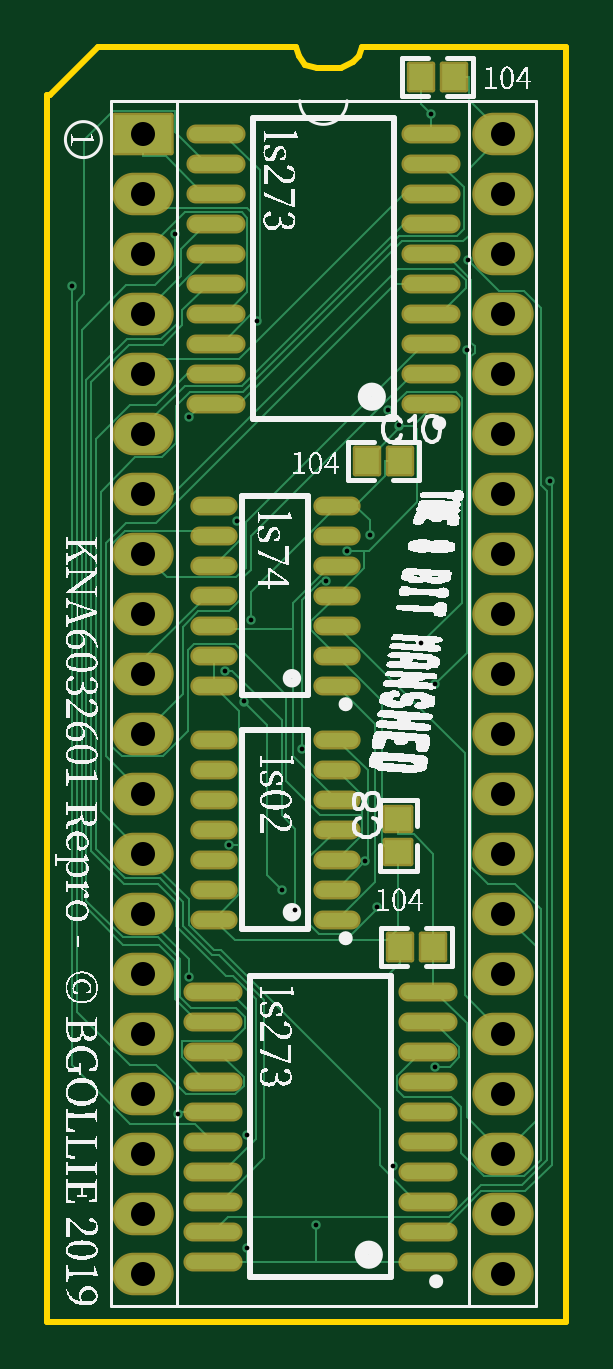
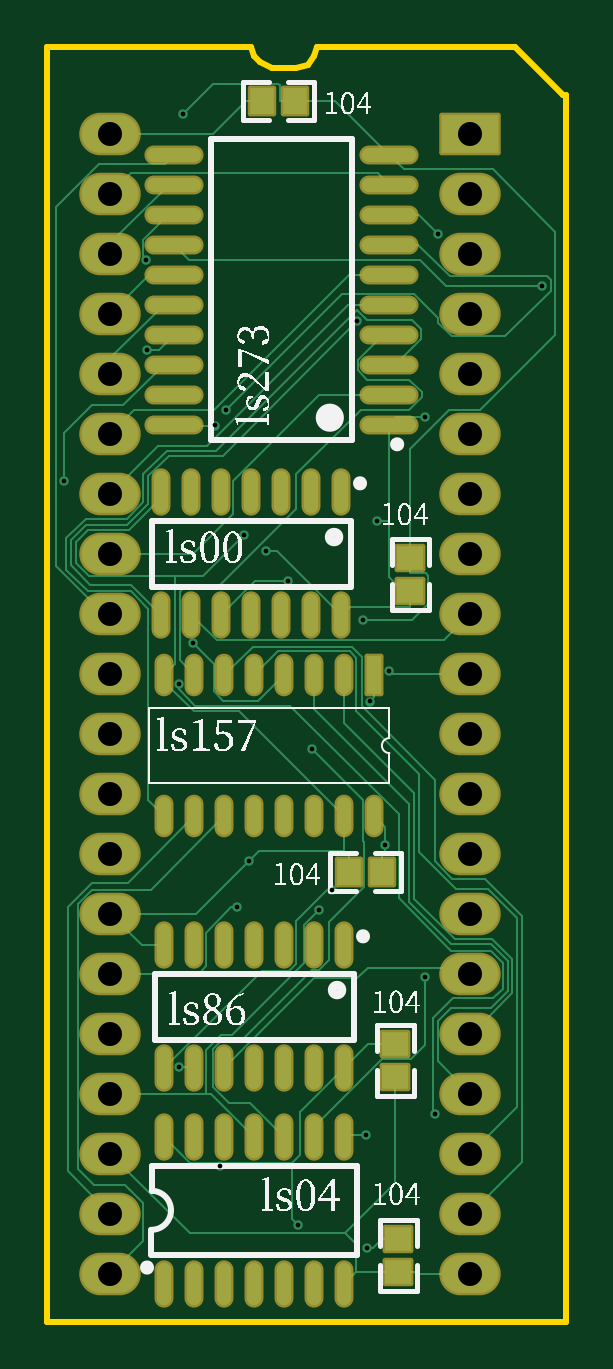
Circuit board: 11 layer files. Board 22.0 x 54.0 mm.
- drill: Drill_PTH_Through.DRL (1621 bytes)
- drill: Drill_PTH_Through_Via.DRL (777 bytes)
- outline: Gerber_BoardOutlineLayer.GKO (732 bytes)
- bottom_copper: Gerber_BottomLayer.GBL (14752 bytes)
- paste: Gerber_BottomPasteMaskLayer.GBP (3032 bytes)
- bottom_silk: Gerber_BottomSilkscreenLayer.GBO (44675 bytes)
- bottom_mask: Gerber_BottomSolderMaskLayer.GBS (4534 bytes)
- top_copper: Gerber_TopLayer.GTL (14921 bytes)
- paste: Gerber_TopPasteMaskLayer.GTP (2555 bytes)
- top_silk: Gerber_TopSilkscreenLayer.GTO (100296 bytes)
- top_mask: Gerber_TopSolderMaskLayer.GTS (4065 bytes)

=== drill: Drill_PTH_Through.DRL (1621 bytes, source withheld) ===
=== drill: Drill_PTH_Through_Via.DRL ===
M48
METRIC,LZ,000.000
;FILE_FORMAT=3:3
;TYPE=PLATED
;Layer: PTH_Through_Via
;EasyEDA v6.5.22, 2023-01-18 22:18:13
;66d29df89567445d99ed279259f9073e,7be1179030e74d40a97a3c751b95adb4,10
;Gerber Generator version 0.2
;Holesize 1 = 0.200 mm
T01C0.200
%
G05
G90
T01
X026093Y-065090
X029014Y-064105
X032542Y-030264
X030356Y-035560
X023655Y-029924
X032299Y-061613
X025684Y-034290
X025344Y-048039
X023068Y-022177
X026266Y-038486
X031290Y-034889
X031107Y-048710
X033886Y-017082
X038915Y-032634
X035395Y-027051
X034061Y-041212
X023200Y-059408
X018694Y-024346
X035438Y-023241
X034059Y-057404
X026119Y-060320
X026518Y-025847
X028438Y-043960
X029459Y-036853
X027567Y-049931
X025961Y-041948
X028131Y-050757
X025174Y-040640
X023630Y-053609
X032083Y-029624
X033472Y-039489
X031590Y-050648
M30

=== outline: Gerber_BoardOutlineLayer.GKO ===
G04 Layer: BoardOutlineLayer*
G04 EasyEDA v6.5.22, 2023-01-18 22:18:13*
G04 66d29df89567445d99ed279259f9073e,7be1179030e74d40a97a3c751b95adb4,10*
G04 Gerber Generator version 0.2*
G04 Scale: 100 percent, Rotated: No, Reflected: No *
G04 Dimensions in millimeters *
G04 leading zeros omitted , absolute positions ,4 integer and 5 decimal *
%FSLAX45Y45*%
%MOMM*%

%ADD10C,0.2540*%
D10*
X1778000Y-1625600D02*
G01*
X1981200Y-1422400D01*
X2819400Y-1422400D01*
X2832100Y-1460500D01*
X2857500Y-1498600D01*
X2908300Y-1511300D01*
X3009900Y-1511300D01*
X3060700Y-1485900D01*
X3086100Y-1460500D01*
X3098800Y-1422400D01*
X3962400Y-1422400D01*
X3962400Y-6819900D01*
X1765300Y-6819900D01*
X1765300Y-1625600D01*
X1778000Y-1625600D01*

%LPD*%
M02*

=== bottom_copper: Gerber_BottomLayer.GBL (14752 bytes, source omitted) ===
=== paste: Gerber_BottomPasteMaskLayer.GBP ===
G04 Layer: BottomPasteMaskLayer*
G04 EasyEDA v6.5.22, 2023-01-18 22:18:13*
G04 66d29df89567445d99ed279259f9073e,7be1179030e74d40a97a3c751b95adb4,10*
G04 Gerber Generator version 0.2*
G04 Scale: 100 percent, Rotated: No, Reflected: No *
G04 Dimensions in millimeters *
G04 leading zeros omitted , absolute positions ,4 integer and 5 decimal *
%FSLAX45Y45*%
%MOMM*%

%AMMACRO1*21,1,$1,$2,0,0,$3*%
%ADD10O,2.2999954X0.5999988*%
%ADD11O,0.5999988X1.7999964*%
%ADD12MACRO1,1.6002X0.5994X-90.0000*%
%ADD13O,0.599948X1.599946*%
%ADD14MACRO1,1X1.1X0.0000*%
%ADD15MACRO1,1X1.1X90.0000*%
%ADD16MACRO1,1X1.1X-90.0000*%

%LPD*%
D10*
G01*
X2516809Y-3022600D03*
G01*
X2516809Y-2895600D03*
G01*
X2516809Y-2768600D03*
G01*
X2516809Y-2641600D03*
G01*
X2516809Y-2514600D03*
G01*
X2516809Y-2387600D03*
G01*
X2516809Y-2260600D03*
G01*
X2516809Y-2133600D03*
G01*
X2516809Y-2006600D03*
G01*
X2516809Y-1879600D03*
G01*
X3426790Y-3022600D03*
G01*
X3426790Y-2895600D03*
G01*
X3426790Y-2768600D03*
G01*
X3426790Y-2641600D03*
G01*
X3426790Y-2514600D03*
G01*
X3426790Y-2387600D03*
G01*
X3426790Y-2260600D03*
G01*
X3426790Y-2133600D03*
G01*
X3426790Y-2006600D03*
G01*
X3426790Y-1879600D03*
D11*
G01*
X3467100Y-5746394D03*
G01*
X3340100Y-5746394D03*
G01*
X3213100Y-5746394D03*
G01*
X3086100Y-5746394D03*
G01*
X2959100Y-5746394D03*
G01*
X2832100Y-5746394D03*
G01*
X2705100Y-5746394D03*
G01*
X3467100Y-5226405D03*
G01*
X3340100Y-5226405D03*
G01*
X3213100Y-5226405D03*
G01*
X3086100Y-5226405D03*
G01*
X2959100Y-5226405D03*
G01*
X2832100Y-5226405D03*
G01*
X2705100Y-5226405D03*
G01*
X3467100Y-6659879D03*
G01*
X3340100Y-6659879D03*
G01*
X3213100Y-6659879D03*
G01*
X3086100Y-6659879D03*
G01*
X2959100Y-6659879D03*
G01*
X2832100Y-6659879D03*
G01*
X2705100Y-6659879D03*
G01*
X3467100Y-6040120D03*
G01*
X3340100Y-6040120D03*
G01*
X3213100Y-6040120D03*
G01*
X3086100Y-6040120D03*
G01*
X2959100Y-6040120D03*
G01*
X2832100Y-6040120D03*
G01*
X2705100Y-6040120D03*
G01*
X3479800Y-3828694D03*
G01*
X3352800Y-3828694D03*
G01*
X3225800Y-3828694D03*
G01*
X3098800Y-3828694D03*
G01*
X2971800Y-3828694D03*
G01*
X2844800Y-3828694D03*
G01*
X2717800Y-3828694D03*
G01*
X3479800Y-3308705D03*
G01*
X3352800Y-3308705D03*
G01*
X3225800Y-3308705D03*
G01*
X3098800Y-3308705D03*
G01*
X2971800Y-3308705D03*
G01*
X2844800Y-3308705D03*
G01*
X2717800Y-3308705D03*
D12*
G01*
X2578100Y-4081500D03*
D13*
G01*
X2705100Y-4081500D03*
G01*
X2832100Y-4081500D03*
G01*
X2959100Y-4081500D03*
G01*
X3086100Y-4081500D03*
G01*
X3213100Y-4081500D03*
G01*
X3340100Y-4081500D03*
G01*
X3467100Y-4081500D03*
G01*
X2578100Y-4681499D03*
G01*
X2705100Y-4681499D03*
G01*
X2832100Y-4681499D03*
G01*
X2959100Y-4681499D03*
G01*
X3086100Y-4681499D03*
G01*
X3213100Y-4681499D03*
G01*
X3340100Y-4681499D03*
G01*
X3467100Y-4681499D03*
D14*
G01*
X3054510Y-1651001D03*
G01*
X2914510Y-1651001D03*
G01*
X2546189Y-4914898D03*
G01*
X2686189Y-4914898D03*
D15*
G01*
X2425698Y-3727610D03*
G01*
X2425698Y-3587610D03*
D16*
G01*
X2476501Y-6470489D03*
G01*
X2476501Y-6610489D03*
G01*
X2489201Y-5644989D03*
G01*
X2489201Y-5784989D03*
M02*

=== bottom_silk: Gerber_BottomSilkscreenLayer.GBO (44675 bytes, source omitted) ===
=== bottom_mask: Gerber_BottomSolderMaskLayer.GBS ===
G04 Layer: BottomSolderMaskLayer*
G04 EasyEDA v6.5.22, 2023-01-18 22:18:13*
G04 66d29df89567445d99ed279259f9073e,7be1179030e74d40a97a3c751b95adb4,10*
G04 Gerber Generator version 0.2*
G04 Scale: 100 percent, Rotated: No, Reflected: No *
G04 Dimensions in millimeters *
G04 leading zeros omitted , absolute positions ,4 integer and 5 decimal *
%FSLAX45Y45*%
%MOMM*%

%AMMACRO1*1,1,$1,$2,$3*1,1,$1,$4,$5*1,1,$1,0-$2,0-$3*1,1,$1,0-$4,0-$5*20,1,$1,$2,$3,$4,$5,0*20,1,$1,$4,$5,0-$2,0-$3,0*20,1,$1,0-$2,0-$3,0-$4,0-$5,0*20,1,$1,0-$4,0-$5,$2,$3,0*4,1,4,$2,$3,$4,$5,0-$2,0-$3,0-$4,0-$5,$2,$3,0*%
%ADD10O,2.5031954X0.8031988000000001*%
%ADD11O,0.8031988000000001X2.0031963999999998*%
%ADD12MACRO1,0.2032X-0.2997X0.8001X-0.2997X-0.8001*%
%ADD13O,0.803148X1.8031460000000001*%
%ADD14MACRO1,0.2032X0.5X0.55X-0.5X0.55*%
%ADD15MACRO1,0.2032X-0.5X-0.55X0.5X-0.55*%
%ADD16MACRO1,0.2032X0.55X-0.5X0.55X0.5*%
%ADD17MACRO1,0.2032X-0.55X0.5X-0.55X-0.5*%
%ADD18MACRO1,0.2032X-1.1989X0.8001X1.1989X0.8001*%
%ADD19O,2.6031952X1.8031968*%

%LPD*%
D10*
G01*
X2516809Y-3022600D03*
G01*
X2516809Y-2895600D03*
G01*
X2516809Y-2768600D03*
G01*
X2516809Y-2641600D03*
G01*
X2516809Y-2514600D03*
G01*
X2516809Y-2387600D03*
G01*
X2516809Y-2260600D03*
G01*
X2516809Y-2133600D03*
G01*
X2516809Y-2006600D03*
G01*
X2516809Y-1879600D03*
G01*
X3426790Y-3022600D03*
G01*
X3426790Y-2895600D03*
G01*
X3426790Y-2768600D03*
G01*
X3426790Y-2641600D03*
G01*
X3426790Y-2514600D03*
G01*
X3426790Y-2387600D03*
G01*
X3426790Y-2260600D03*
G01*
X3426790Y-2133600D03*
G01*
X3426790Y-2006600D03*
G01*
X3426790Y-1879600D03*
D11*
G01*
X3467100Y-5746394D03*
G01*
X3340100Y-5746394D03*
G01*
X3213100Y-5746394D03*
G01*
X3086100Y-5746394D03*
G01*
X2959100Y-5746394D03*
G01*
X2832100Y-5746394D03*
G01*
X2705100Y-5746394D03*
G01*
X3467100Y-5226405D03*
G01*
X3340100Y-5226405D03*
G01*
X3213100Y-5226405D03*
G01*
X3086100Y-5226405D03*
G01*
X2959100Y-5226405D03*
G01*
X2832100Y-5226405D03*
G01*
X2705100Y-5226405D03*
G01*
X3467100Y-6659879D03*
G01*
X3340100Y-6659879D03*
G01*
X3213100Y-6659879D03*
G01*
X3086100Y-6659879D03*
G01*
X2959100Y-6659879D03*
G01*
X2832100Y-6659879D03*
G01*
X2705100Y-6659879D03*
G01*
X3467100Y-6040120D03*
G01*
X3340100Y-6040120D03*
G01*
X3213100Y-6040120D03*
G01*
X3086100Y-6040120D03*
G01*
X2959100Y-6040120D03*
G01*
X2832100Y-6040120D03*
G01*
X2705100Y-6040120D03*
G01*
X3479800Y-3828694D03*
G01*
X3352800Y-3828694D03*
G01*
X3225800Y-3828694D03*
G01*
X3098800Y-3828694D03*
G01*
X2971800Y-3828694D03*
G01*
X2844800Y-3828694D03*
G01*
X2717800Y-3828694D03*
G01*
X3479800Y-3308705D03*
G01*
X3352800Y-3308705D03*
G01*
X3225800Y-3308705D03*
G01*
X3098800Y-3308705D03*
G01*
X2971800Y-3308705D03*
G01*
X2844800Y-3308705D03*
G01*
X2717800Y-3308705D03*
D12*
G01*
X2578100Y-4081500D03*
D13*
G01*
X2705100Y-4081500D03*
G01*
X2832100Y-4081500D03*
G01*
X2959100Y-4081500D03*
G01*
X3086100Y-4081500D03*
G01*
X3213100Y-4081500D03*
G01*
X3340100Y-4081500D03*
G01*
X3467100Y-4081500D03*
G01*
X2578100Y-4681499D03*
G01*
X2705100Y-4681499D03*
G01*
X2832100Y-4681499D03*
G01*
X2959100Y-4681499D03*
G01*
X3086100Y-4681499D03*
G01*
X3213100Y-4681499D03*
G01*
X3340100Y-4681499D03*
G01*
X3467100Y-4681499D03*
D14*
G01*
X3054510Y-1651001D03*
G01*
X2914510Y-1651001D03*
D15*
G01*
X2546189Y-4914898D03*
G01*
X2686189Y-4914898D03*
D16*
G01*
X2425698Y-3727610D03*
G01*
X2425698Y-3587610D03*
D17*
G01*
X2476501Y-6470489D03*
G01*
X2476501Y-6610489D03*
G01*
X2489201Y-5644989D03*
G01*
X2489201Y-5784989D03*
D18*
G01*
X2171700Y-1790700D03*
D19*
G01*
X3695700Y-6616700D03*
G01*
X2171700Y-2044700D03*
G01*
X3695700Y-6362700D03*
G01*
X2171700Y-2298700D03*
G01*
X3695700Y-6108700D03*
G01*
X2171700Y-2552700D03*
G01*
X3695700Y-5854700D03*
G01*
X2171700Y-2806700D03*
G01*
X3695700Y-5600700D03*
G01*
X2171700Y-3060700D03*
G01*
X3695700Y-5346700D03*
G01*
X2171700Y-3314700D03*
G01*
X3695700Y-5092700D03*
G01*
X2171700Y-3568700D03*
G01*
X3695700Y-4838700D03*
G01*
X2171700Y-3822700D03*
G01*
X3695700Y-4584700D03*
G01*
X2171700Y-4076700D03*
G01*
X3695700Y-4330700D03*
G01*
X2171700Y-4330700D03*
G01*
X3695700Y-4076700D03*
G01*
X2171700Y-4584700D03*
G01*
X3695700Y-3822700D03*
G01*
X2171700Y-4838700D03*
G01*
X3695700Y-3568700D03*
G01*
X2171700Y-5092700D03*
G01*
X3695700Y-3314700D03*
G01*
X2171700Y-5346700D03*
G01*
X3695700Y-3060700D03*
G01*
X2171700Y-5600700D03*
G01*
X3695700Y-2806700D03*
G01*
X2171700Y-5854700D03*
G01*
X3695700Y-2552700D03*
G01*
X2171700Y-6108700D03*
G01*
X3695700Y-2298700D03*
G01*
X2171700Y-6362700D03*
G01*
X3695700Y-2044700D03*
G01*
X2171700Y-6616700D03*
G01*
X3695700Y-1790700D03*
M02*

=== top_copper: Gerber_TopLayer.GTL (14921 bytes, source omitted) ===
=== paste: Gerber_TopPasteMaskLayer.GTP ===
G04 Layer: TopPasteMaskLayer*
G04 EasyEDA v6.5.22, 2023-01-18 22:18:13*
G04 66d29df89567445d99ed279259f9073e,7be1179030e74d40a97a3c751b95adb4,10*
G04 Gerber Generator version 0.2*
G04 Scale: 100 percent, Rotated: No, Reflected: No *
G04 Dimensions in millimeters *
G04 leading zeros omitted , absolute positions ,4 integer and 5 decimal *
%FSLAX45Y45*%
%MOMM*%

%ADD10O,2.2999954X0.5999988*%
%ADD11O,1.7999964X0.5999988*%
%ADD12R,1.0000X1.1000*%
%ADD13R,1.1000X1.0000*%

%LPD*%
D10*
G01*
X3388690Y-2933700D03*
G01*
X3388690Y-2806700D03*
G01*
X3388690Y-2679700D03*
G01*
X3388690Y-2552700D03*
G01*
X3388690Y-2425700D03*
G01*
X3388690Y-2298700D03*
G01*
X3388690Y-2171700D03*
G01*
X3388690Y-2044700D03*
G01*
X3388690Y-1917700D03*
G01*
X3388690Y-1790700D03*
G01*
X2478709Y-2933700D03*
G01*
X2478709Y-2806700D03*
G01*
X2478709Y-2679700D03*
G01*
X2478709Y-2552700D03*
G01*
X2478709Y-2425700D03*
G01*
X2478709Y-2298700D03*
G01*
X2478709Y-2171700D03*
G01*
X2478709Y-2044700D03*
G01*
X2478709Y-1917700D03*
G01*
X2478709Y-1790700D03*
G01*
X3375990Y-6565900D03*
G01*
X3375990Y-6438900D03*
G01*
X3375990Y-6311900D03*
G01*
X3375990Y-6184900D03*
G01*
X3375990Y-6057900D03*
G01*
X3375990Y-5930900D03*
G01*
X3375990Y-5803900D03*
G01*
X3375990Y-5676900D03*
G01*
X3375990Y-5549900D03*
G01*
X3375990Y-5422900D03*
G01*
X2466009Y-6565900D03*
G01*
X2466009Y-6438900D03*
G01*
X2466009Y-6311900D03*
G01*
X2466009Y-6184900D03*
G01*
X2466009Y-6057900D03*
G01*
X2466009Y-5930900D03*
G01*
X2466009Y-5803900D03*
G01*
X2466009Y-5676900D03*
G01*
X2466009Y-5549900D03*
G01*
X2466009Y-5422900D03*
D11*
G01*
X2470505Y-4356100D03*
G01*
X2470505Y-4483100D03*
G01*
X2470505Y-4610100D03*
G01*
X2470505Y-4737100D03*
G01*
X2470505Y-4864100D03*
G01*
X2470505Y-4991100D03*
G01*
X2470505Y-5118100D03*
G01*
X2990494Y-4356100D03*
G01*
X2990494Y-4483100D03*
G01*
X2990494Y-4610100D03*
G01*
X2990494Y-4737100D03*
G01*
X2990494Y-4864100D03*
G01*
X2990494Y-4991100D03*
G01*
X2990494Y-5118100D03*
G01*
X2470505Y-3365500D03*
G01*
X2470505Y-3492500D03*
G01*
X2470505Y-3619500D03*
G01*
X2470505Y-3746500D03*
G01*
X2470505Y-3873500D03*
G01*
X2470505Y-4000500D03*
G01*
X2470505Y-4127500D03*
G01*
X2990494Y-3365500D03*
G01*
X2990494Y-3492500D03*
G01*
X2990494Y-3619500D03*
G01*
X2990494Y-3746500D03*
G01*
X2990494Y-3873500D03*
G01*
X2990494Y-4000500D03*
G01*
X2990494Y-4127500D03*
D12*
G01*
X3257397Y-5232400D03*
G01*
X3397402Y-5232400D03*
G01*
X3486302Y-1549400D03*
G01*
X3346322Y-1549400D03*
G01*
X3117697Y-3175000D03*
G01*
X3257702Y-3175000D03*
D13*
G01*
X3251200Y-4832502D03*
G01*
X3251200Y-4692522D03*
M02*

=== top_silk: Gerber_TopSilkscreenLayer.GTO (100296 bytes, source omitted) ===
=== top_mask: Gerber_TopSolderMaskLayer.GTS ===
G04 Layer: TopSolderMaskLayer*
G04 EasyEDA v6.5.22, 2023-01-18 22:18:13*
G04 66d29df89567445d99ed279259f9073e,7be1179030e74d40a97a3c751b95adb4,10*
G04 Gerber Generator version 0.2*
G04 Scale: 100 percent, Rotated: No, Reflected: No *
G04 Dimensions in millimeters *
G04 leading zeros omitted , absolute positions ,4 integer and 5 decimal *
%FSLAX45Y45*%
%MOMM*%

%AMMACRO1*1,1,$1,$2,$3*1,1,$1,$4,$5*1,1,$1,0-$2,0-$3*1,1,$1,0-$4,0-$5*20,1,$1,$2,$3,$4,$5,0*20,1,$1,$4,$5,0-$2,0-$3,0*20,1,$1,0-$2,0-$3,0-$4,0-$5,0*20,1,$1,0-$4,0-$5,$2,$3,0*4,1,4,$2,$3,$4,$5,0-$2,0-$3,0-$4,0-$5,$2,$3,0*%
%ADD10MACRO1,0.2032X-1.1989X0.8001X1.1989X0.8001*%
%ADD11O,2.6031952X1.8031968*%
%ADD12O,2.5031954X0.8031988000000001*%
%ADD13O,2.0031963999999998X0.8031988000000001*%
%ADD14MACRO1,0.2032X-0.5X0.55X0.5X0.55*%
%ADD15MACRO1,0.2032X0.5X-0.55X-0.5X-0.55*%
%ADD16MACRO1,0.2032X-0.55X-0.5X-0.55X0.5*%

%LPD*%
D10*
G01*
X2171700Y-1790700D03*
D11*
G01*
X3695700Y-6616700D03*
G01*
X2171700Y-2044700D03*
G01*
X3695700Y-6362700D03*
G01*
X2171700Y-2298700D03*
G01*
X3695700Y-6108700D03*
G01*
X2171700Y-2552700D03*
G01*
X3695700Y-5854700D03*
G01*
X2171700Y-2806700D03*
G01*
X3695700Y-5600700D03*
G01*
X2171700Y-3060700D03*
G01*
X3695700Y-5346700D03*
G01*
X2171700Y-3314700D03*
G01*
X3695700Y-5092700D03*
G01*
X2171700Y-3568700D03*
G01*
X3695700Y-4838700D03*
G01*
X2171700Y-3822700D03*
G01*
X3695700Y-4584700D03*
G01*
X2171700Y-4076700D03*
G01*
X3695700Y-4330700D03*
G01*
X2171700Y-4330700D03*
G01*
X3695700Y-4076700D03*
G01*
X2171700Y-4584700D03*
G01*
X3695700Y-3822700D03*
G01*
X2171700Y-4838700D03*
G01*
X3695700Y-3568700D03*
G01*
X2171700Y-5092700D03*
G01*
X3695700Y-3314700D03*
G01*
X2171700Y-5346700D03*
G01*
X3695700Y-3060700D03*
G01*
X2171700Y-5600700D03*
G01*
X3695700Y-2806700D03*
G01*
X2171700Y-5854700D03*
G01*
X3695700Y-2552700D03*
G01*
X2171700Y-6108700D03*
G01*
X3695700Y-2298700D03*
G01*
X2171700Y-6362700D03*
G01*
X3695700Y-2044700D03*
G01*
X2171700Y-6616700D03*
G01*
X3695700Y-1790700D03*
D12*
G01*
X3388690Y-2933700D03*
G01*
X3388690Y-2806700D03*
G01*
X3388690Y-2679700D03*
G01*
X3388690Y-2552700D03*
G01*
X3388690Y-2425700D03*
G01*
X3388690Y-2298700D03*
G01*
X3388690Y-2171700D03*
G01*
X3388690Y-2044700D03*
G01*
X3388690Y-1917700D03*
G01*
X3388690Y-1790700D03*
G01*
X2478709Y-2933700D03*
G01*
X2478709Y-2806700D03*
G01*
X2478709Y-2679700D03*
G01*
X2478709Y-2552700D03*
G01*
X2478709Y-2425700D03*
G01*
X2478709Y-2298700D03*
G01*
X2478709Y-2171700D03*
G01*
X2478709Y-2044700D03*
G01*
X2478709Y-1917700D03*
G01*
X2478709Y-1790700D03*
G01*
X3375990Y-6565900D03*
G01*
X3375990Y-6438900D03*
G01*
X3375990Y-6311900D03*
G01*
X3375990Y-6184900D03*
G01*
X3375990Y-6057900D03*
G01*
X3375990Y-5930900D03*
G01*
X3375990Y-5803900D03*
G01*
X3375990Y-5676900D03*
G01*
X3375990Y-5549900D03*
G01*
X3375990Y-5422900D03*
G01*
X2466009Y-6565900D03*
G01*
X2466009Y-6438900D03*
G01*
X2466009Y-6311900D03*
G01*
X2466009Y-6184900D03*
G01*
X2466009Y-6057900D03*
G01*
X2466009Y-5930900D03*
G01*
X2466009Y-5803900D03*
G01*
X2466009Y-5676900D03*
G01*
X2466009Y-5549900D03*
G01*
X2466009Y-5422900D03*
D13*
G01*
X2470505Y-4356100D03*
G01*
X2470505Y-4483100D03*
G01*
X2470505Y-4610100D03*
G01*
X2470505Y-4737100D03*
G01*
X2470505Y-4864100D03*
G01*
X2470505Y-4991100D03*
G01*
X2470505Y-5118100D03*
G01*
X2990494Y-4356100D03*
G01*
X2990494Y-4483100D03*
G01*
X2990494Y-4610100D03*
G01*
X2990494Y-4737100D03*
G01*
X2990494Y-4864100D03*
G01*
X2990494Y-4991100D03*
G01*
X2990494Y-5118100D03*
G01*
X2470505Y-3365500D03*
G01*
X2470505Y-3492500D03*
G01*
X2470505Y-3619500D03*
G01*
X2470505Y-3746500D03*
G01*
X2470505Y-3873500D03*
G01*
X2470505Y-4000500D03*
G01*
X2470505Y-4127500D03*
G01*
X2990494Y-3365500D03*
G01*
X2990494Y-3492500D03*
G01*
X2990494Y-3619500D03*
G01*
X2990494Y-3746500D03*
G01*
X2990494Y-3873500D03*
G01*
X2990494Y-4000500D03*
G01*
X2990494Y-4127500D03*
D14*
G01*
X3257389Y-5232401D03*
G01*
X3397389Y-5232401D03*
D15*
G01*
X3486310Y-1549398D03*
G01*
X3346310Y-1549398D03*
D14*
G01*
X3117689Y-3175001D03*
G01*
X3257689Y-3175001D03*
D16*
G01*
X3251201Y-4832510D03*
G01*
X3251201Y-4692510D03*
M02*

